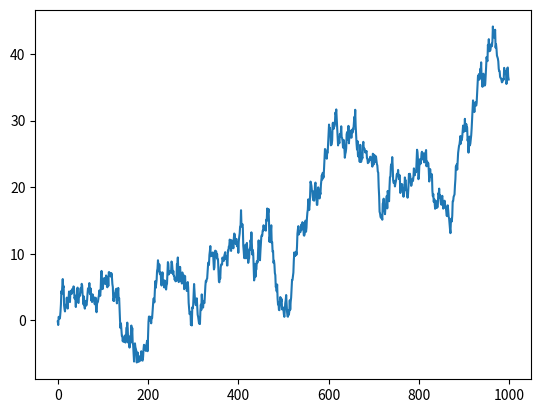

Here is the Python script that generated this plot:
import pandas as pd
import numpy as np
import matplotlib.pyplot as plt
# s = pd.Series([1,2,6,np.nan,44,5])
# print(s)

# dates = pd.date_range('20230101',periods=6)
# print(dates)

# #相当于二维numpy,index行标签，columns列标签
# df = pd.DataFrame(np.random.randn(6,4),index=dates,columns=list('ABCD'))
# print(df)

# print(pd.DataFrame(np.arange(12).reshape((3,4))))

# #可以使用字典创建
# df2 = pd.DataFrame({'A':1.,
#                     'B':pd.Timestamp('20230102'),
#                     'C':pd.Series(1,index=list(range(4)),dtype='float32'),
#                     'D':np.array([3]*4,dtype='int32'),
#                     'E':pd.Categorical(['test','train','test','train']),
#                     'F':'foo'})
# print(df2)
# print(df2.dtypes)
# print(df2.index)
# print(df2.columns)
# print(df2.values)
# print(df2.describe())#快速统计汇总
# print(df2.T)#转置
# #按列标签排序
# print(df2.sort_index(axis=1,ascending=False))

# print(df2.A)

# print(df[0:3])#按行索引切片
# print(df['2023-01-02':'2023-01-04'])#按日期切片

# print(df.loc[dates[0]])#按行标签取值
# print(df.loc[:,['A','B']])#按列标签取值
# print(df.loc['2023-01-02':'2023-01-04',['A','B']])#按行列标签取值

# print(df.iloc[3])#按行索引取值
# print(df.iloc[3:5,0:2])#按行列索引取

# print(df[df.A>0.5])#按条件取值

# df.iloc[2,2] = 1111
# df.loc[dates[0],'B'] = 2222
# df.A[df.A>0.5] = 0


# df['E'] = ['one','one','two','three','four','three']
 
# print(df.dropna(how='any'))#删除含有NA的行
# print(df.dropna(how='all'))#删除全部是NA的行

# print(df.fillna(value=0))#用指定值填充NA

# print(pd.isna(df))#判断是否为NA
# print(np.any(df.isna() == True))


#数据合并
df1 = pd.DataFrame(np.random.randn(3,4),columns=list('ABCD'))
df2 = pd.DataFrame(np.random.randn(3,4),columns=list('BCDE'))
# print(pd.concat([df1,df2],axis=0, ignore_index=True))#按行合并,垂直操作
# print(pd.concat([df1,df2],axis=1))#按列合并,水平操作

# join操作,处理不同列名的情况
# inner 交集
res = pd.concat([df1,df2],axis=0,join='inner',ignore_index=True)
# outer 并集
res = pd.concat([df1,df2],axis=0,join='outer',ignore_index=True)

# 以df1的行为基准进行合并
res = pd.concat([df1,df2],axis=1).reindex(df1.index)

# append 操作在 Pandas 2.x 中已移除，使用 concat 等价替代
res = pd.concat([df1, df2], axis=0, ignore_index=True)


#merge操作,类似数据库的join操作
left = pd.DataFrame({'key1':['K0','K1','K1','K4'],
                     'key2':['K0','K1','K0','K1'],  
                     'A':['A0','A1','A2','A3'], 
                     'B':['B0','B1','B2','B3']})
right = pd.DataFrame({'key1':['K0','K1','K2','K4'],
                      'key2':['K0','K0','K0','K1'],  
                      'C':['C0','C1','C2','C4'],
                      'D':['D0','D1','D2','D4']})

res = pd.merge(left,right,on=['key1', 'key2'],how = 'outer',indicator=True)

#merge by index
res = pd.merge(left,right,left_index=True,right_index=True,suffixes=('_left', '_right'),how = 'inner')

#plot 

# Series
data = pd.Series(np.random.randn(1000),index=np.arange(1000))
data = data.cumsum()
data.plot()
plt.show()

# #DataFrame
# data = pd.DataFrame(np.random.randn(1000,4),index=np.arange(1000),columns=list('ABCD'))
# data = data.cumsum()
# ax = data.plot.scatter(x='A', y='B',color='DarkBlue', label='Class 1')
# data.plot.scatter(x='A', y='C',color='DarkGreen', label='Class 2',ax=ax)#放到一张图上
# plt.show()